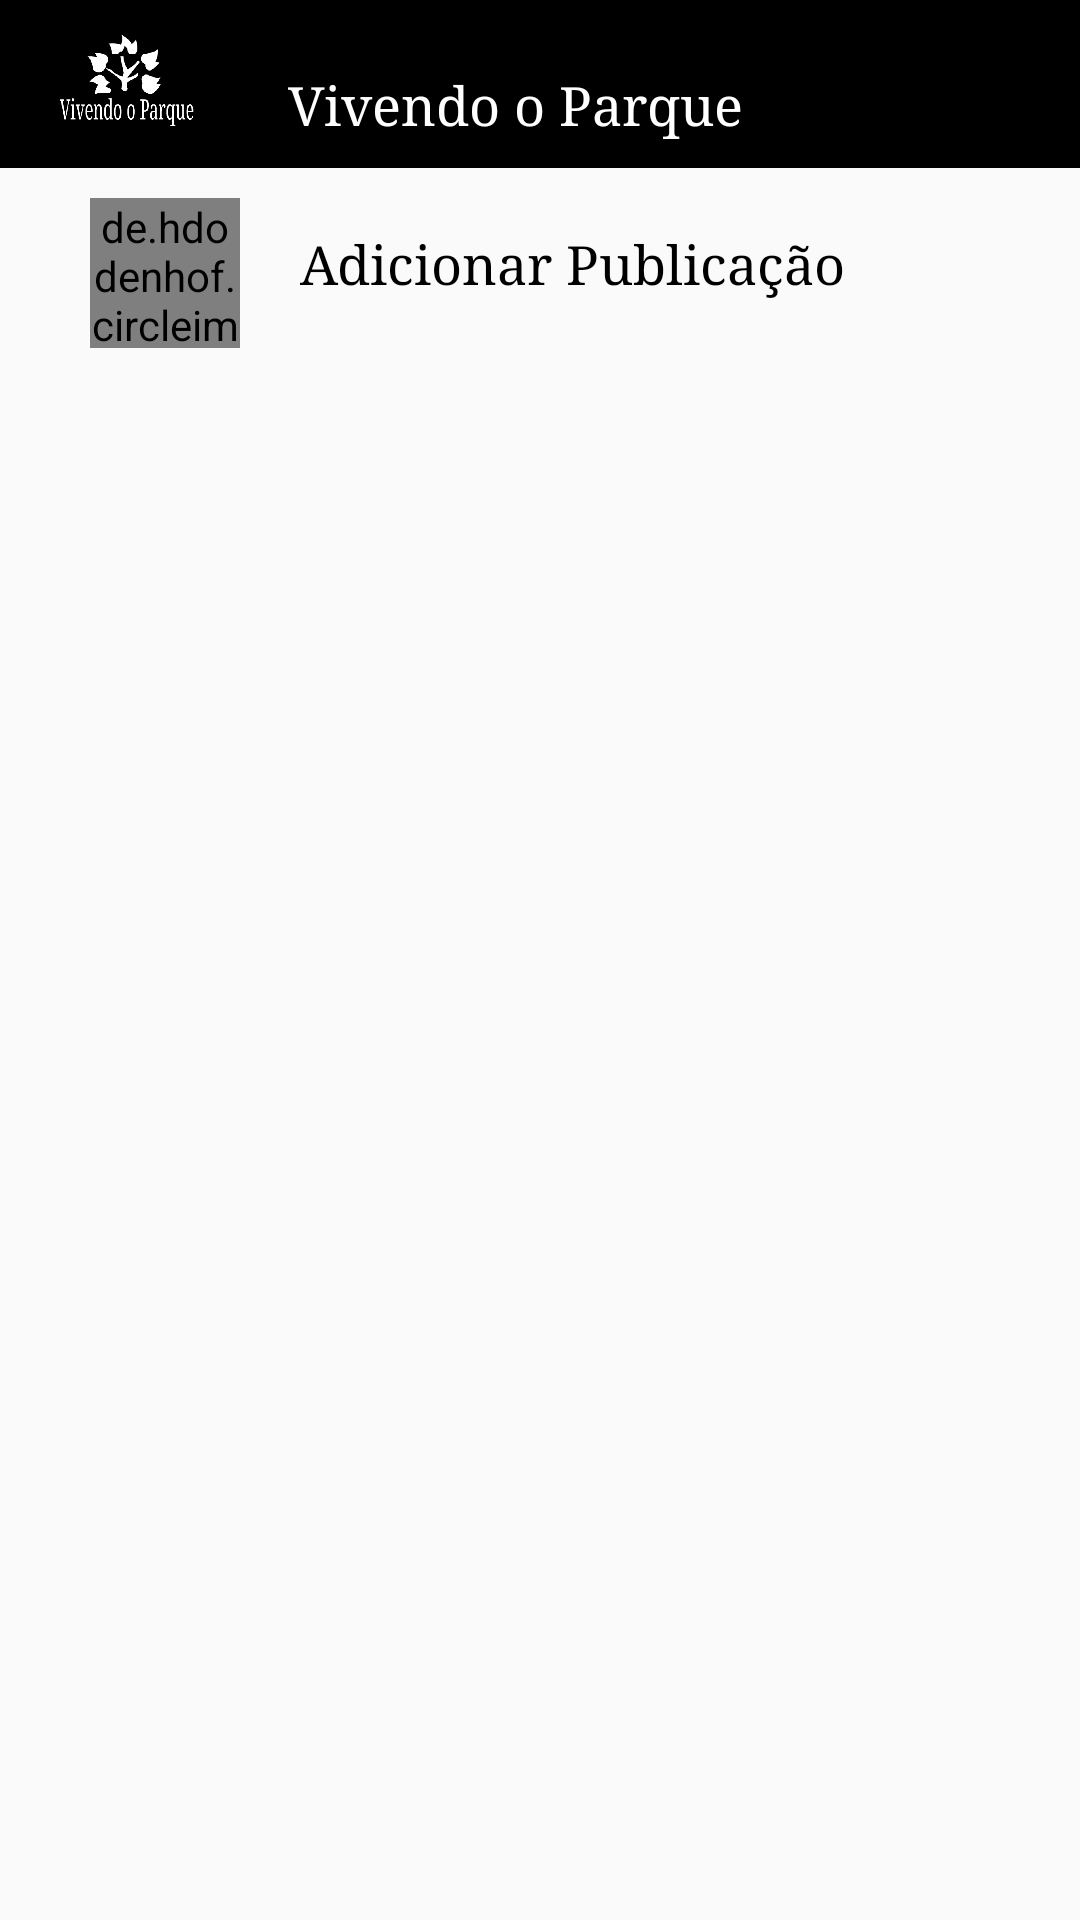

Reconstruct the res/layout file that produces this screen, plus the resources it refers to.
<!-- AndroidManifest.xml: application theme AppTheme -->
<!-- res/layout/rede_social.xml -->
<?xml version="1.0" encoding="utf-8"?>
<LinearLayout xmlns:android="http://schemas.android.com/apk/res/android"
    android:layout_width="match_parent"
    xmlns:app="http://schemas.android.com/apk/res-auto"
    android:orientation="vertical"
    android:layout_height="match_parent">
    <androidx.appcompat.widget.Toolbar
        android:layout_width="match_parent"
        android:layout_height="wrap_content"
        android:background="#000"
        >
        <RelativeLayout
            android:layout_width="match_parent"
            android:layout_height="match_parent">
            <ImageView
                android:id="@+id/logo"
                android:layout_width="50dp"
                android:layout_height="50dp"
                android:src="@drawable/logo"
                android:layout_alignParentLeft="true"
                android:layout_marginRight="30dp"/>
            <TextView
                android:layout_width="wrap_content"
                android:layout_height="wrap_content"
                android:text="Vivendo o Parque"
                android:textColor="#fff"
                android:layout_marginTop="20dp"
                android:layout_toRightOf="@id/logo"
                android:textSize="18dp"
                android:fontFamily="serif"/>
        </RelativeLayout>
    </androidx.appcompat.widget.Toolbar>

    <ScrollView
        android:layout_width="match_parent"
        android:layout_height="match_parent">
        <LinearLayout
            android:layout_width="match_parent"
            android:layout_height="wrap_content"
            android:orientation="vertical">
            <RelativeLayout
                android:layout_width="match_parent"
                android:layout_height="wrap_content"
                android:layout_marginTop="10dp">
                <de.hdodenhof.circleimageview.CircleImageView
                    android:id="@+id/foto_perfilRede"
                    android:layout_width="50dp"
                    android:layout_height="50dp"
                    android:layout_marginLeft="30dp"
                    android:layout_gravity="center"
                    android:src="@drawable/icone_perfil"/>
                <TextView
                    android:id="@+id/lbl_rede"
                    android:layout_width="wrap_content"
                    android:layout_height="wrap_content"
                    android:layout_toRightOf="@id/foto_perfilRede"
                    android:text="Adicionar Publicação"
                    android:layout_marginLeft="20dp"
                    android:layout_marginTop="10dp"
                    android:textSize="18dp"
                    android:fontFamily="serif"
                    android:textColor="#000"/>
                <ImageView
                    android:id="@+id/adicionar_publicacao"
                    android:layout_width="wrap_content"
                    android:layout_height="wrap_content"
                    android:src="@drawable/ic_baseline_add_24"
                    android:layout_toRightOf="@+id/lbl_rede"
                    android:layout_marginTop="10dp"/>
            </RelativeLayout>

            <LinearLayout
                android:orientation="vertical"
                android:layout_width="match_parent"
                android:layout_height="wrap_content"
                android:layout_marginTop="20dp"
                android:id="@+id/publicacoes"/>
        </LinearLayout>

    </ScrollView>

</LinearLayout>
<!-- resources referenced by this layout -->
<resources>
  <!-- drawable icone_perfil: png bitmap (drawable, 104921 bytes) -->
  <!-- drawable logo: png bitmap (drawable, 20938 bytes) -->
  <style name="AppTheme" parent="Theme.AppCompat.Light.NoActionBar">
          
          <item name="colorPrimary">@color/colorPrimary</item>
          <item name="colorPrimaryDark">@color/colorPrimaryDark</item>
          <item name="colorAccent">@color/colorAccent</item>
      </style>
  <!-- not gathered from this repository: default colours our renderer supplied (Android Studio template values) -->
  <color name="colorPrimary">#FF6200EE</color>
  <color name="colorPrimaryDark">#FF3700B3</color>
  <color name="colorAccent">#FF03DAC5</color>
</resources>
